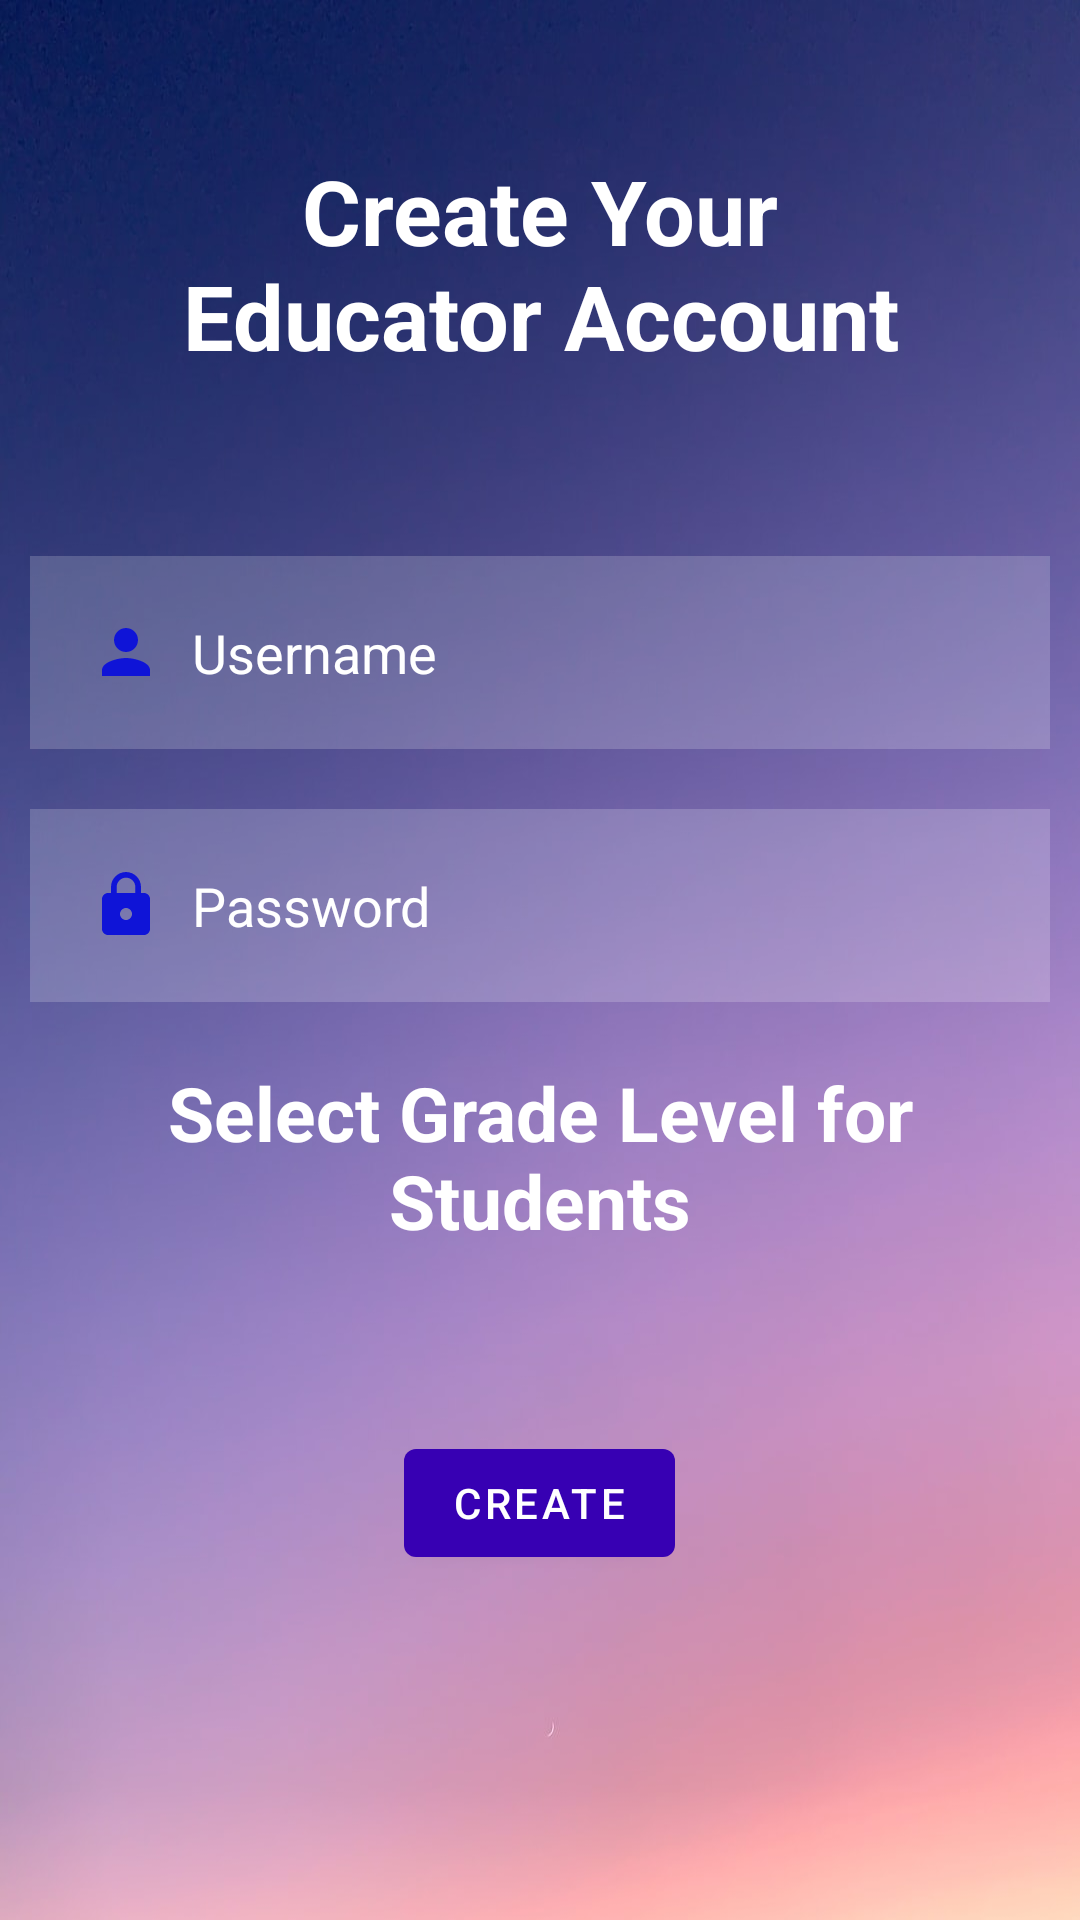

Reconstruct the res/layout file that produces this screen, plus the resources it refers to.
<!-- AndroidManifest.xml: application theme Theme.SWEProject -->
<!-- res/layout/activity_educator_account_creation.xml -->
<?xml version="1.0" encoding="utf-8"?>
<RelativeLayout xmlns:android="http://schemas.android.com/apk/res/android"
    xmlns:app="http://schemas.android.com/apk/res-auto"
    xmlns:tools="http://schemas.android.com/tools"
    android:layout_width="match_parent"
    android:layout_height="match_parent"
    android:background="@drawable/background"
    tools:context=".EducatorAccountCreation">

    <TextView
        android:layout_width="match_parent"
        android:layout_height="wrap_content"
        android:id="@+id/textCreateAnEducatorAccount"
        android:text="Create Your Educator Account"
        android:textColor="@color/white"
        android:textSize="30dp"
        android:textStyle="bold"
        android:layout_margin="50dp"
        android:gravity="center" />

    <EditText
        android:layout_width="match_parent"
        android:layout_height="wrap_content"
        android:id="@+id/setEducatorUsername"
        android:layout_below="@id/textCreateAnEducatorAccount"
        android:background="#30ffffff"
        android:hint="Username"
        android:textColorHint="@color/white"
        android:textColor="@color/white"
        android:layout_margin="10dp"
        android:padding="20dp"
        android:drawableLeft="@drawable/ic_baseline_person_24"
        android:drawablePadding="10dp"
        />

    <EditText
        android:layout_width="match_parent"
        android:layout_height="wrap_content"
        android:id="@+id/setEducatorPassword"
        android:layout_below="@id/setEducatorUsername"
        android:background="#30ffffff"
        android:hint="Password"
        android:textColorHint="@color/white"
        android:textColor="@color/white"
        android:layout_margin="10dp"
        android:padding="20dp"
        android:drawableLeft="@drawable/ic_baseline_lock_24"
        android:drawablePadding="10dp"
        />

    <TextView
        android:layout_width="match_parent"
        android:layout_height="wrap_content"
        android:id="@+id/textTapGradeLevel"
        android:text="Select Grade Level for Students"
        android:layout_below="@id/setEducatorPassword"
        android:textColor="@color/white"
        android:textSize="25dp"
        android:textStyle="bold"
        android:layout_margin="10dp"
        android:gravity="center" />

    <Spinner
        android:layout_width="wrap_content"
        android:layout_height="wrap_content"
        android:id="@+id/gradeLevelDropDown"
        android:layout_below="@id/textTapGradeLevel"
        android:background="#30ffffff"
        android:hint="Set Grade Level"
        android:textColorHint="@color/white"
        android:textColor="@color/white"
        android:layout_centerHorizontal="true"
        android:layout_marginStart="10dp"
        android:layout_marginTop="10dp"
        android:layout_marginEnd="10dp"
        android:layout_marginBottom="10dp"
        android:layout_margin="10dp"
        android:padding="10dp" />


    <com.google.android.material.button.MaterialButton
        android:id="@+id/setEducatorLogin"
        android:layout_width="wrap_content"
        android:layout_height="wrap_content"
        android:layout_below="@id/gradeLevelDropDown"
        android:layout_centerHorizontal="true"
        android:layout_marginStart="10dp"
        android:layout_marginTop="10dp"
        android:layout_marginEnd="10dp"
        android:layout_marginBottom="10dp"
        android:text="CREATE"
        app:backgroundTint="@color/design_default_color_primary_variant" />

</RelativeLayout>
<!-- resources referenced by this layout -->
<resources>
  <!-- drawable background: jpeg bitmap (drawable-v24, 42118 bytes) -->
  <!-- drawable ic_baseline_lock_24 (drawable) -->
  <vector android:height="24dp" android:tint="#0F14D7"
      android:viewportHeight="24" android:viewportWidth="24"
      android:width="24dp" xmlns:android="http://schemas.android.com/apk/res/android">
      <path android:fillColor="@android:color/white" android:pathData="M18,8h-1L17,6c0,-2.76 -2.24,-5 -5,-5S7,3.24 7,6v2L6,8c-1.1,0 -2,0.9 -2,2v10c0,1.1 0.9,2 2,2h12c1.1,0 2,-0.9 2,-2L20,10c0,-1.1 -0.9,-2 -2,-2zM12,17c-1.1,0 -2,-0.9 -2,-2s0.9,-2 2,-2 2,0.9 2,2 -0.9,2 -2,2zM15.1,8L8.9,8L8.9,6c0,-1.71 1.39,-3.1 3.1,-3.1 1.71,0 3.1,1.39 3.1,3.1v2z"/>
  </vector>
  <!-- drawable ic_baseline_person_24 (drawable) -->
  <vector android:height="24dp" android:tint="#0F14D7"
      android:viewportHeight="24" android:viewportWidth="24"
      android:width="24dp" xmlns:android="http://schemas.android.com/apk/res/android">
      <path android:fillColor="@android:color/white" android:pathData="M12,12c2.21,0 4,-1.79 4,-4s-1.79,-4 -4,-4 -4,1.79 -4,4 1.79,4 4,4zM12,14c-2.67,0 -8,1.34 -8,4v2h16v-2c0,-2.66 -5.33,-4 -8,-4z"/>
  </vector>
  <style name="Theme.SWEProject" parent="Theme.MaterialComponents.DayNight.NoActionBar">
          
          <item name="colorPrimary">@color/purple_500</item>
          <item name="colorPrimaryVariant">@color/purple_700</item>
          <item name="colorOnPrimary">@color/white</item>
          
          <item name="colorSecondary">@color/teal_200</item>
          <item name="colorSecondaryVariant">@color/teal_700</item>
          <item name="colorOnSecondary">@color/black</item>
          
          <item name="android:statusBarColor" tools:targetApi="l">?attr/colorPrimaryVariant</item>
          
      </style>
  <!-- not gathered from this repository: default colours our renderer supplied (Android Studio template values) -->
  <color name="purple_500">#FF6200EE</color>
  <color name="purple_700">#FF3700B3</color>
  <color name="teal_200">#FF03DAC5</color>
  <color name="teal_700">#FF018786</color>
  <color name="black">#FF000000</color>
  <color name="white">#FFFFFFFF</color>
</resources>
